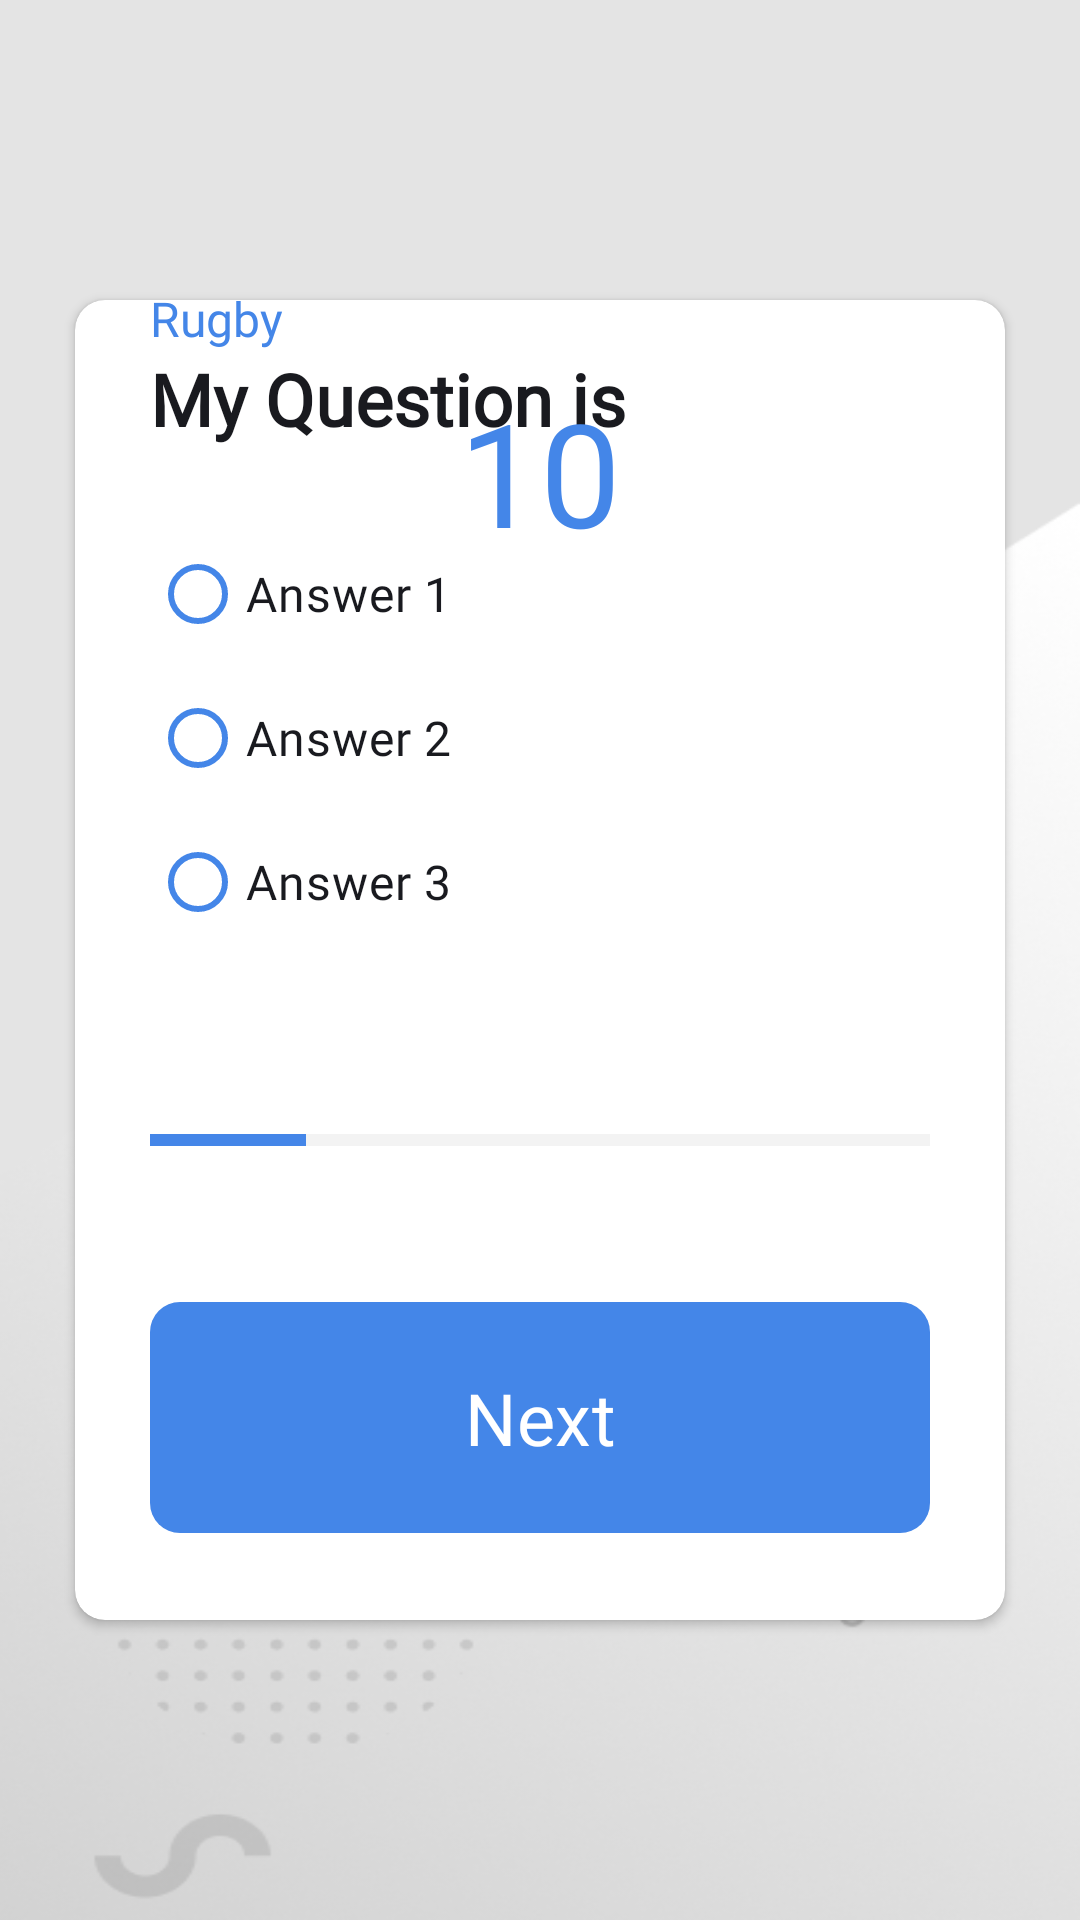

Produce the Android XML layout that renders to this screen, including the resource entries it uses.
<!-- AndroidManifest.xml: application theme Theme.GameOnQuiz -->
<!-- res/layout/activity_rugby_quiz.xml -->
<?xml version="1.0" encoding="utf-8"?>
<androidx.constraintlayout.widget.ConstraintLayout xmlns:android="http://schemas.android.com/apk/res/android"
    xmlns:app="http://schemas.android.com/apk/res-auto"
    xmlns:tools="http://schemas.android.com/tools"
    android:layout_width="match_parent"
    android:layout_height="match_parent"
    android:background="@drawable/questions_bg"
    android:gravity="start"
    android:orientation="vertical"
    tools:context=".FootballQuizActivity">

    <androidx.cardview.widget.CardView
        android:id="@+id/cardView"
        android:layout_width="0dp"
        android:layout_height="0dp"
        android:layout_marginStart="25dp"
        android:layout_marginTop="100dp"
        android:layout_marginEnd="25dp"
        android:layout_marginBottom="100dp"
        app:cardCornerRadius="10dp"
        app:layout_constraintBottom_toBottomOf="parent"
        app:layout_constraintEnd_toEndOf="parent"
        app:layout_constraintStart_toStartOf="parent"
        app:layout_constraintTop_toTopOf="parent">

        <androidx.constraintlayout.widget.ConstraintLayout
            android:layout_width="match_parent"
            android:layout_height="match_parent">

            <TextView
                android:id="@+id/tv_question"
                android:layout_width="match_parent"
                android:layout_height="wrap_content"
                android:layout_marginStart="25dp"
                android:layout_marginEnd="25dp"
                android:layout_marginBottom="25dp"
                android:fontFamily="@font/poppins_bold"
                android:padding="0dp"
                android:paddingLeft="20dp"
                android:paddingRight="20dp"
                android:text="@string/my_question_is"
                android:textAlignment="textStart"
                android:textColor="@color/primary"
                android:textSize="24sp"
                android:textStyle="bold"
                app:layout_constraintBottom_toTopOf="@+id/rg_options"
                app:layout_constraintEnd_toEndOf="parent"
                app:layout_constraintStart_toStartOf="parent" />

            <RadioGroup

                android:id="@+id/rg_options"
                android:layout_width="300dp"
                android:layout_height="156dp"
                android:layout_marginBottom="25dp"
                android:backgroundTint="@color/basketball"
                app:layout_constraintBottom_toTopOf="@+id/pb_progress"
                app:layout_constraintStart_toStartOf="parent"
                tools:ignore="TextSizeCheck">

                <com.google.android.material.radiobutton.MaterialRadioButton
                    android:id="@+id/rb_option_one"
                    android:layout_width="match_parent"
                    android:layout_height="wrap_content"
                    android:layout_marginStart="25dp"
                    android:fontFamily="@font/poppins_semibold"
                    android:text="@string/answer_1"
                    android:textColor="@color/primary"
                    android:textColorHighlight="@color/primary"
                    android:textColorHint="@color/primary"
                    android:textColorLink="@color/primary"
                    android:textSize="16sp"
                    app:buttonTint="@color/rugby" />

                <com.google.android.material.radiobutton.MaterialRadioButton
                    android:id="@+id/rb_option_two"
                    android:layout_width="match_parent"
                    android:layout_height="wrap_content"
                    android:layout_marginStart="25dp"
                    android:fontFamily="@font/poppins_semibold"
                    android:text="@string/answer_2"
                    android:textColor="@color/primary"
                    android:textColorHighlight="@color/primary"
                    android:textColorHint="@color/primary"
                    android:textColorLink="@color/primary"
                    android:textSize="16sp"
                    app:buttonTint="@color/rugby" />

                <com.google.android.material.radiobutton.MaterialRadioButton
                    android:id="@+id/rb_option_three"
                    android:layout_width="match_parent"
                    android:layout_height="wrap_content"
                    android:layout_marginStart="25dp"
                    android:fontFamily="@font/poppins_semibold"
                    android:text="@string/answer_3"
                    android:textColor="@color/primary"
                    android:textColorHighlight="@color/primary"
                    android:textColorHint="@color/primary"
                    android:textColorLink="@color/primary"
                    android:textSize="16sp"
                    app:buttonTint="@color/rugby" />
            </RadioGroup>

            <ProgressBar
                android:id="@+id/pb_progress"
                style="@style/Widget.AppCompat.ProgressBar.Horizontal"
                android:layout_width="0dp"
                android:layout_height="wrap_content"
                android:layout_marginStart="25dp"
                android:layout_marginEnd="25dp"
                android:layout_marginBottom="25dp"
                android:layout_weight="1"

                android:max="5"
                android:minHeight="50dp"
                android:progress="1"
                android:progressBackgroundTint="@color/placeholder"
                android:progressTint="@color/rugby"
                app:layout_constraintBottom_toTopOf="@+id/btn_next"
                app:layout_constraintEnd_toEndOf="parent"
                app:layout_constraintStart_toStartOf="parent" />

            <com.google.android.material.button.MaterialButton
                android:id="@+id/btn_next"
                android:layout_width="0dp"
                android:layout_height="85dp"
                android:layout_marginStart="25dp"
                android:layout_marginEnd="25dp"
                android:layout_marginBottom="25dp"
                android:fontFamily="@font/poppins_semibold"
                android:padding="20dp"
                android:paddingVertical="12dp"
                android:text="@string/next"
                android:textSize="24sp"
                app:backgroundTint="@color/rugby"
                app:cornerRadius="10dp"
                app:layout_constraintBottom_toBottomOf="parent"
                app:layout_constraintEnd_toEndOf="parent"
                app:layout_constraintStart_toStartOf="parent"
                tools:ignore="VisualLintButtonSize,TextContrastCheck" />

            <TextView
                android:id="@+id/textView3"
                android:layout_width="wrap_content"
                android:layout_height="wrap_content"
                android:layout_marginStart="25dp"
                android:fontFamily="@font/poppins_semibold"
                android:text="@string/rugby_title"
                android:textColor="@color/rugby"
                android:textSize="16sp"
                app:layout_constraintBottom_toTopOf="@+id/tv_question"
                app:layout_constraintStart_toStartOf="parent"
                tools:ignore="TextContrastCheck" />

            <TextView
                android:id="@+id/tvCountdown"
                android:layout_width="wrap_content"
                android:layout_height="wrap_content"
                android:layout_marginTop="25dp"
                android:fontFamily="@font/poppins_semibold"
                android:text="@string/_10_countdown"
                android:textColor="@color/rugby"
                android:textSize="48sp"
                app:layout_constraintEnd_toEndOf="parent"
                app:layout_constraintStart_toStartOf="parent"
                app:layout_constraintTop_toTopOf="parent"
                tools:ignore="TextContrastCheck" />

        </androidx.constraintlayout.widget.ConstraintLayout>

    </androidx.cardview.widget.CardView>

</androidx.constraintlayout.widget.ConstraintLayout>
<!-- resources referenced by this layout -->
<resources>
  <color name="basketball">#FDC31A</color>
  <color name="placeholder">#D2D2D2</color>
  <color name="primary">#191A1F</color>
  <color name="rugby">#4486E8</color>
  <!-- drawable questions_bg: png bitmap (drawable, 130702 bytes) -->
  <string name="_10_countdown">10</string>
  <string name="answer_1">Answer 1</string>
  <string name="answer_2">Answer 2</string>
  <string name="answer_3">Answer 3</string>
  <string name="my_question_is">My Question is</string>
  <string name="next">Next</string>
  <string name="rugby_title">Rugby</string>
  <style name="Theme.GameOnQuiz" parent="Base.Theme.GameOnQuiz" />
  <style name="Base.Theme.GameOnQuiz" parent="Theme.Material3.DayNight.NoActionBar">
          
          
      </style>
</resources>
